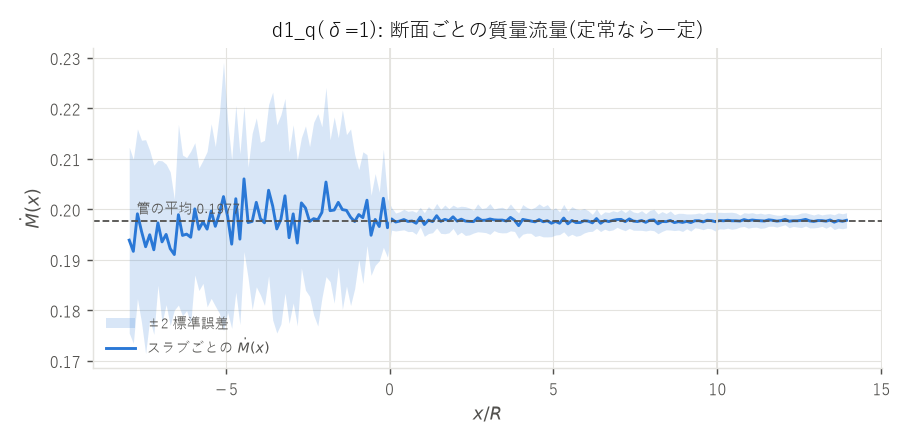

The data file committed next to this chart (first rows):
x_over_R, Mdot, Mdot_se
-7.938, 1.939091e-01, 9.201e-03
-7.812, 1.916917e-01, 9.113e-03
-7.688, 1.991303e-01, 8.400e-03
-7.562, 1.956592e-01, 9.024e-03
-7.438, 1.926043e-01, 1.060e-02
-7.312, 1.949802e-01, 8.339e-03
-7.188, 1.920009e-01, 8.378e-03
-7.062, 1.973313e-01, 6.187e-03
-6.938, 1.935713e-01, 8.029e-03
-6.812, 1.950486e-01, 6.965e-03
-6.688, 1.922245e-01, 7.602e-03
-6.562, 1.910645e-01, 5.503e-03
-6.438, 1.989531e-01, 8.952e-03
-6.312, 1.948451e-01, 7.962e-03
-6.188, 1.951011e-01, 7.577e-03
-6.062, 1.944865e-01, 8.521e-03
-5.938, 2.001047e-01, 6.551e-03
-5.812, 1.960640e-01, 6.066e-03
-5.688, 1.975331e-01, 6.094e-03
-5.562, 1.960914e-01, 7.687e-03
-5.438, 1.996705e-01, 8.645e-03
-5.312, 1.966511e-01, 7.897e-03
-5.188, 1.992012e-01, 9.891e-03
-5.062, 2.025376e-01, 1.329e-02
-4.938, 1.986077e-01, 9.497e-03
-4.812, 1.931189e-01, 8.345e-03
-4.688, 2.021143e-01, 9.249e-03
-4.562, 1.941108e-01, 8.464e-03
-4.438, 2.060435e-01, 7.207e-03
-4.312, 1.973886e-01, 5.491e-03
-4.188, 1.976250e-01, 8.735e-03
-4.062, 2.013984e-01, 8.366e-03
-3.938, 1.981843e-01, 7.556e-03
-3.812, 1.973429e-01, 8.171e-03
-3.688, 2.037927e-01, 8.484e-03
-3.562, 2.006720e-01, 1.128e-02
-3.438, 1.961346e-01, 1.031e-02
-3.312, 1.980190e-01, 1.037e-02
-3.188, 2.026899e-01, 9.639e-03
-3.062, 1.943974e-01, 8.495e-03
-2.938, 1.991121e-01, 8.826e-03
-2.812, 1.933375e-01, 8.199e-03
-2.688, 2.012909e-01, 6.466e-03
-2.562, 2.002744e-01, 8.133e-03
-2.438, 1.976083e-01, 7.415e-03
-2.312, 1.981645e-01, 9.545e-03
-2.188, 1.979358e-01, 1.052e-02
-2.062, 1.993987e-01, 8.488e-03
-1.938, 2.054178e-01, 9.370e-03
-1.812, 1.997459e-01, 7.025e-03
-1.688, 1.998744e-01, 9.219e-03
-1.562, 2.013939e-01, 6.402e-03
-1.438, 1.999580e-01, 9.869e-03
-1.312, 1.998095e-01, 7.500e-03
-1.188, 1.984474e-01, 8.743e-03
-1.062, 1.976050e-01, 6.647e-03
-0.9375, 1.989712e-01, 4.462e-03
-0.8125, 1.983633e-01, 6.524e-03
-0.6875, 2.018255e-01, 4.506e-03
-0.5625, 1.948767e-01, 3.965e-03
... 116 more rows
